Run: headless pygame with SDL's dummy video driver; simulated clock (each Clock.tick advances the game by its frame time, no real sleeping); random seed 0; keys injected as events and as key.get_pressed() state; no mouse input.
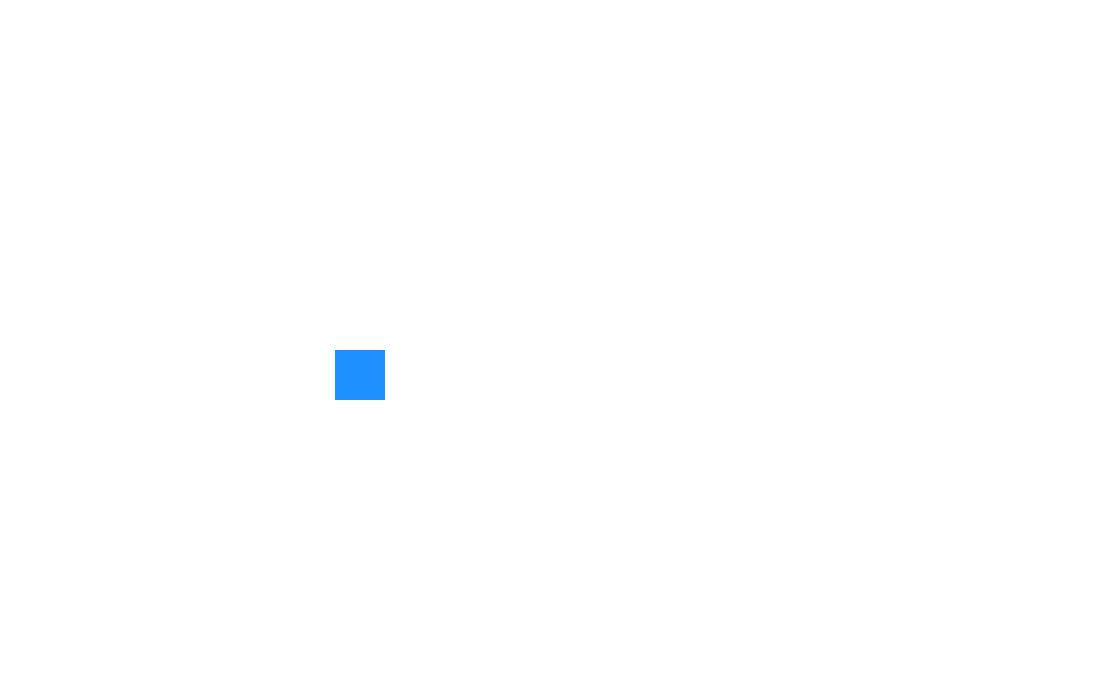
Frame 1 of 4 · flips 1–60 · no input
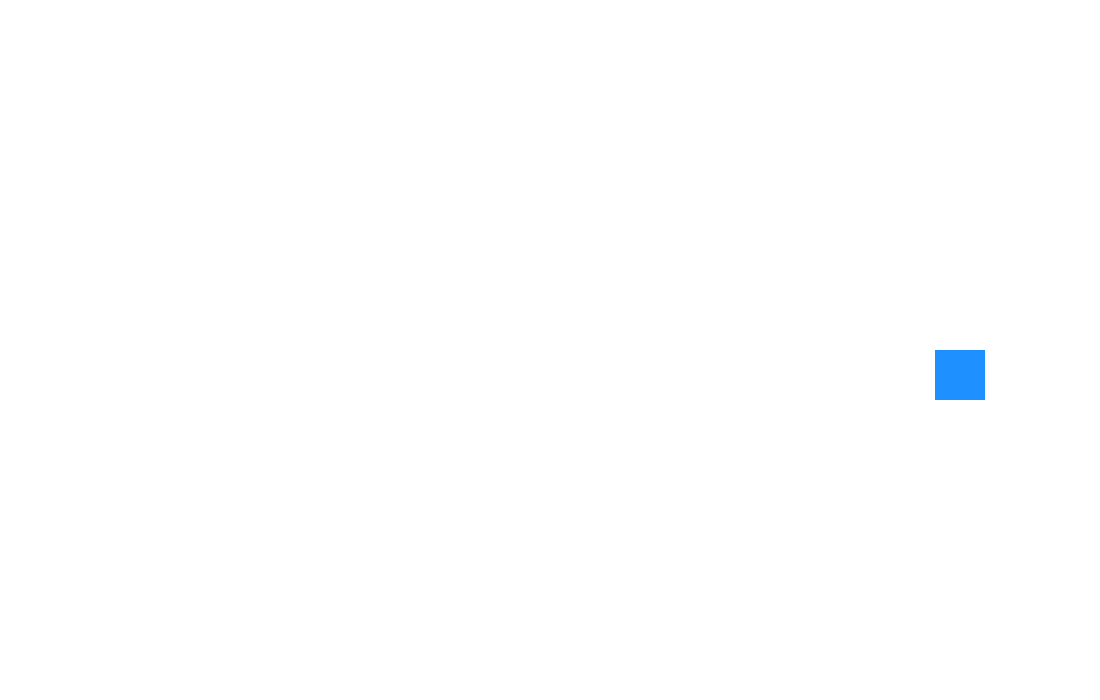
Frame 2 of 4 · flips 61–180 · tapped SPACE, RETURN · held RIGHT (→), D
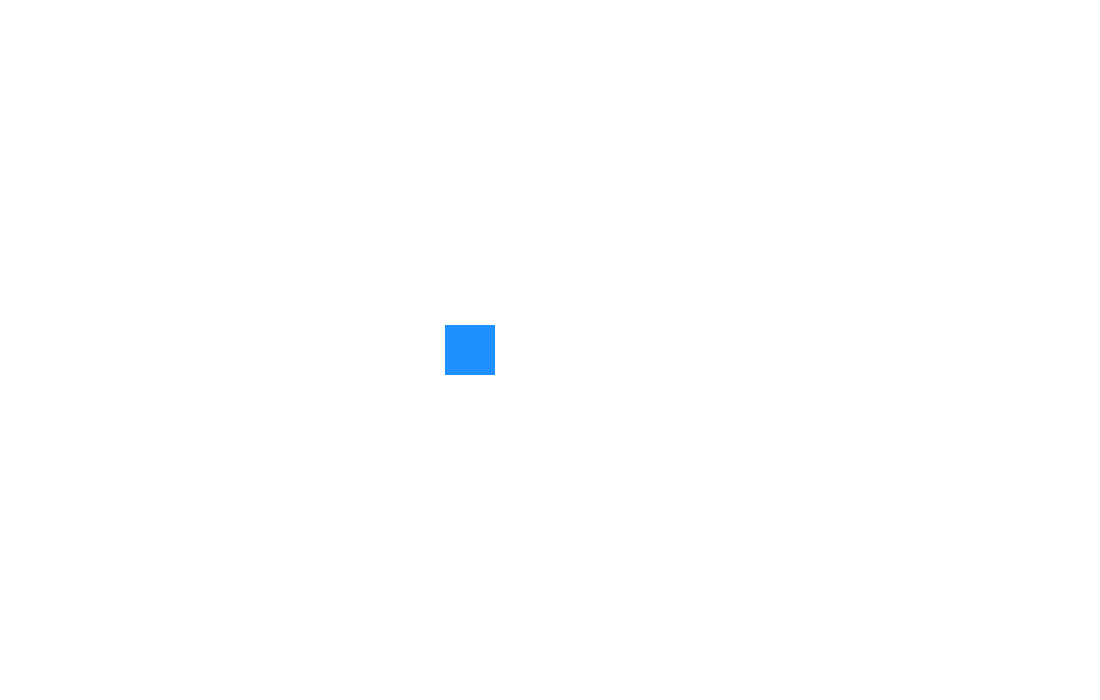
Frame 3 of 4 · flips 181–300 · held DOWN (↓), S
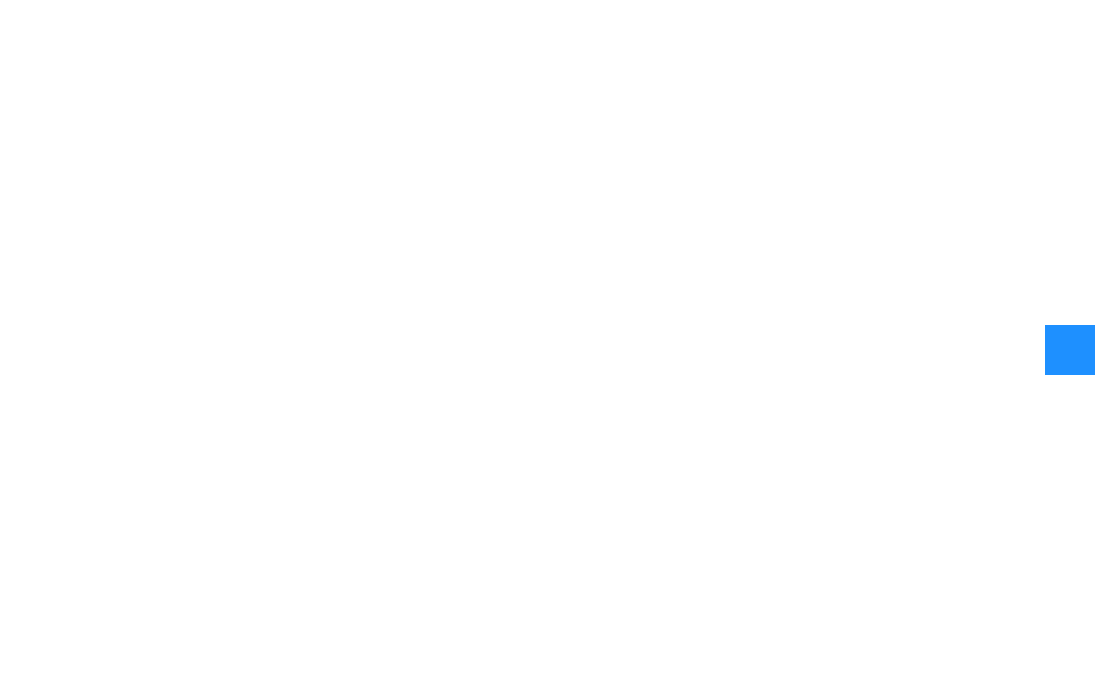
Frame 4 of 4 · flips 301–420 · held LEFT (←), A, UP (↑), W

The pygame program that drew these frames:

import pygame

pygame.init()

clock = pygame.time.Clock()

WHITE_COLOR = (255, 255, 255)
BLUE_COLOR = (30, 144, 255)

SCREEN_WIDTH = 1100
SCREEN_HEIGHT = 700

screen = pygame.display.set_mode((SCREEN_WIDTH, SCREEN_HEIGHT))
screen.fill(WHITE_COLOR)

pygame.display.set_caption('Moving Box')

box_x, box_y = 40, 350
box_width, box_height = 50, 50

box = pygame.rect.Rect((box_x, box_y), (box_width, box_height))


def move_box(current_box):
    current_box.move_ip(5, 0)
    if current_box.x > SCREEN_WIDTH:
        current_box.center = (box_x, box_y)


while True:
    events = pygame.event.get()
    for event in events:
        if event.type == pygame.QUIT:
            pygame.quit()

    screen.fill(WHITE_COLOR)
    pygame.draw.rect(screen, BLUE_COLOR, box)
    move_box(box)
    pygame.display.flip()
    clock.tick(45)
